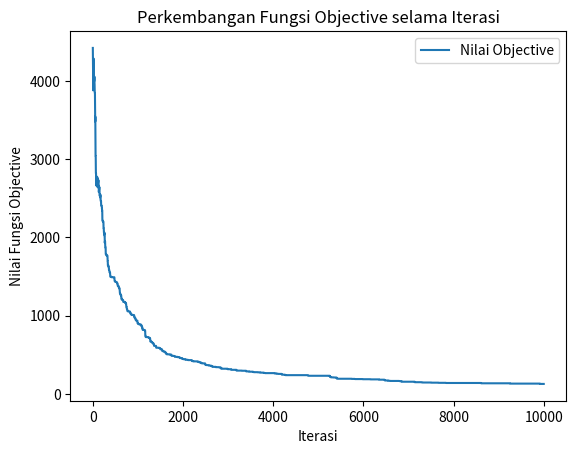

Write Python code to recreate this figure.
import numpy as np
import random
import math
import matplotlib.pyplot as plt
import time


N = 5  
magicSum = N * (N**3 + 1) / 2  


def count_objective(cube):
    objective = 0
    for layer in cube:
        for row in layer:
            objective += abs(sum(row) - magicSum)
    for layer in cube:
        for column in range(N):
            column_sum = sum(layer[row][column] for row in range(N))
            objective += abs(column_sum - magicSum)
    for row in range(N):
        for column in range(N):
            pillar_sum = sum(cube[layer][row][column] for layer in range(N))
            objective += abs(pillar_sum - magicSum)
    return objective


def simulated_annealing(initial_cube, suhu_awal, cooldown, max_iteration, interval=1000):
    cube = np.copy(initial_cube)
    best_cube = np.copy(cube)
    best_objective = count_objective(cube)
    
    suhu = suhu_awal
    objectiveNow = count_objective(cube)
    
    
    plot_objective = []
    decay_values = []  
    stuck_count = 0
    startTime = time.time()

    for i in range(max_iteration):
        if suhu <= 0.1:  
            suhu = 0.1
   
        plot_objective.append(objectiveNow)
        
        new_cube = np.copy(cube)
        x1, y1, z1 = random.randint(0, N-1), random.randint(0, N-1), random.randint(0, N-1)
        x2, y2, z2 = random.randint(0, N-1), random.randint(0, N-1), random.randint(0, N-1)
        new_cube[x1][y1][z1], new_cube[x2][y2][z2] = new_cube[x2][y2][z2], new_cube[x1][y1][z1]
        
        new_objective = count_objective(new_cube)
        delta_e = objectiveNow - new_objective
      
        if suhu > 0: 
            delta = min(700, max(-700, delta_e / suhu)) 
            decay_value = math.exp(delta)
        else:
            decay_value = 0  
        
        decay_value = min(1e300, decay_value)  
        decay_values.append(decay_value)
        
        
        if delta_e > 0 or decay_value > random.random():
            cube = new_cube
            objectiveNow = new_objective
        else:
            stuck_count += 1 
        
     
        if objectiveNow < best_objective:
            best_cube = np.copy(cube)
            best_objective = objectiveNow
        
    
        suhu *= cooldown
        
    
        if (i + 1) % interval == 0:
            print(f"Iterasi {i+1}, Suhu {suhu:.4f}, Objective Saat Ini {objectiveNow}, Objective Terbaik {best_objective}")
    
    endTime = time.time()
    durasi = endTime - startTime
    
    print("\nState Akhir Kubus:")
    print(best_cube)
    print(f"Jumlah Stuck: {stuck_count}")
    print(f"Durasi Total: {durasi:.2f} detik")
    
    plt.figure()
    plt.plot(plot_objective, label="Nilai Objective")
    plt.xlabel("Iterasi")
    plt.ylabel("Nilai Fungsi Objective")
    plt.title("Perkembangan Fungsi Objective selama Iterasi")
    plt.legend()
    plt.show()

    plt.figure()
    plt.plot(decay_values, label="e^(Delta E / T)")
    
    decay_values = [val if val < 1e300 else 1e300 for val in decay_values]  
    plt.yscale('log') 
    plt.xlabel("Iterasi")
    plt.ylabel("Nilai $e^{\\Delta E / T}$ (skala log)")
    plt.title("$e^{\\Delta E / T}$ Selama Iterasi (Skala Logaritmik)")
    plt.legend()
    plt.show()
    
    return best_cube, best_objective, durasi, stuck_count

initial_cube = np.arange(1, N**3 + 1)  
np.random.shuffle(initial_cube)  
initial_cube = initial_cube.reshape(N, N, N)  


initial_temp = 100.0
cooldown = 0.99  
max_iteration = 10000
interval = 1000  


best_cube, best_objective, durasi, stuck_count = simulated_annealing(initial_cube, initial_temp, cooldown, max_iteration, interval)

print("Nilai Objective Terbaik yang Ditemukan:", best_objective)
print("Konfigurasi Kubus Terbaik:")
print(best_cube)
